Run: headless pygame with SDL's dummy video driver; simulated clock (each Clock.tick advances the game by its frame time, no real sleeping); random seed 0; keys injected as events and as key.get_pressed() state; mouse plan: one left click at the window centre at the start of phase 2, then a move to the lower-right quarter at the start of phase 3.
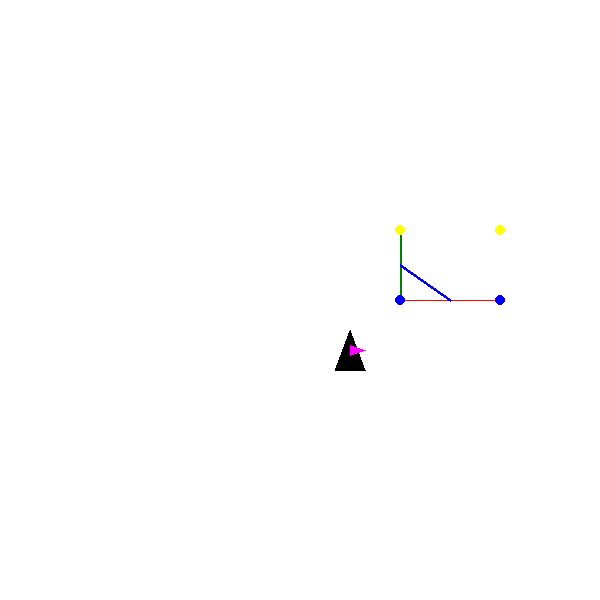
Frame 1 of 4 · flips 1–60 · no input
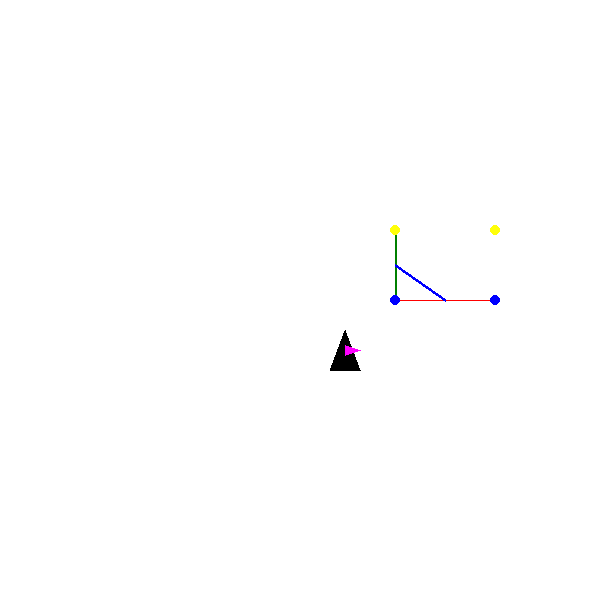
Frame 2 of 4 · flips 61–180 · clicked the window centre · tapped SPACE, RETURN · held RIGHT (→), D
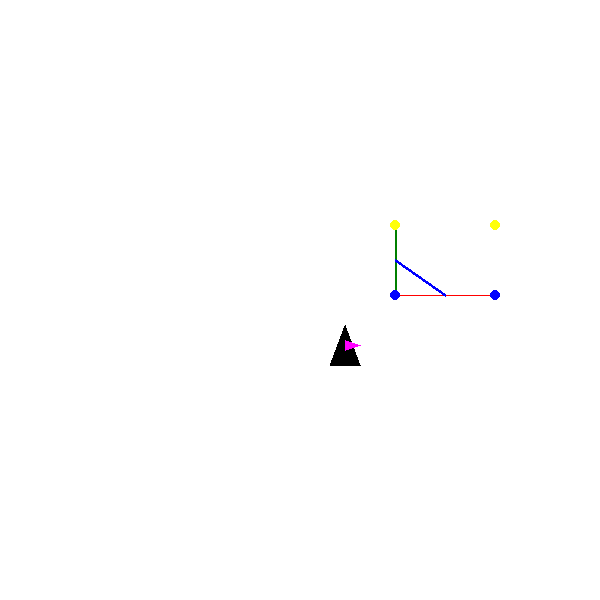
Frame 3 of 4 · flips 181–300 · moved the mouse to the lower-right quarter · held DOWN (↓), S
Frame 4 of 4 · flips 301–420 · held LEFT (←), A, UP (↑), W · screen same as frame 1, image omitted

The pygame program that drew these frames:

# uncompyle6 version 3.7.4
# Python bytecode 3.6 (3379)
# Decompiled from: Python 3.6.9 (default, Apr 18 2020, 01:56:04) 
# [GCC 8.4.0]
# Embedded file name: build/bdist.linux-x86_64/egg/fsdviewer/viewer2d.py
# Compiled at: 2020-02-11 23:16:23
# Size of source mod 2**32: 8643 bytes
import pygame, math
from threading import Thread
black = (0, 0, 0)
white = (255, 255, 255)
magenta = (255, 0, 255)
red = (255, 0, 0)
blue = (0, 0, 255)
yellow = (255, 255, 10)
orange = (255, 69, 0)
lime = (0, 255, 0)
cyan = (0, 255, 255)
silver = (192, 192, 192)
gray = (128, 128, 128)
maroon = (128, 0, 0)
green = (0, 128, 0)

class Point:

    def __init__(self, color, x, y, size=5):
        self.x = x
        self.y = -y
        self.color = color
        self.size = size


class Line:

    def __init__(self, Point1, Point2, color, size=3):
        self.Point1 = Point1
        self.Point2 = Point2
        self.color = color
        self.size = size


class LineMiddle:

    def __init__(self, Point1, Point2, Point3, Point4, color, size=3):
        self.Point1 = Point1
        self.Point2 = Point2
        self.Point3 = Point3
        self.Point4 = Point4
        self.color = color
        self.size = size


class Car:

    def __init__(self, x, y, rot, steer, color='black', steer_color='magenta'):
        self.x = x
        self.y = -y
        self.rot = -rot + math.pi / 2
        self.steer = -steer
        self.color = color
        self.steer_color = steer_color


ZOOM_MAX = 10
ZOOM_MIN = 1
ZOOM_STEP_MOUSE = 0.07
ZOOM_STEP = 0.1
MOVE_STEEP = 5
zoom = 1
screen = None
screen_size = (700, 700)
cam_pos = [350, 350]
background_color = None

def init(title='Driverless 2d viewer', background='white', size=(600, 600)):
    global background_color
    global clock
    global screen
    global screen_size
    background_color = background
    screen_size = size
    pygame.init()
    screen = pygame.display.set_mode(screen_size)
    pygame.display.set_caption(title)
    clock = pygame.time.Clock()


def draw(Points, lines, middleLines, cars):
    global MOVE_STEEP
    global ZOOM_MAX
    global ZOOM_MIN
    global ZOOM_STEP
    global ZOOM_STEP_MOUSE
    global cam_pos
    global zoom
    return_points = []
    for event in pygame.event.get():
        if event.type == pygame.QUIT:
            quit()
        else:
            if event.type == pygame.MOUSEBUTTONUP:
                if event.button == 1 or event.button == 3:
                    point = [
                     0, 0, event.button]
                    pos = pygame.mouse.get_pos()
                    point[0] = (pos[0] - cam_pos[0]) / zoom
                    point[1] = (pos[1] - cam_pos[1]) / zoom
                    return_points.append(point)
                else:
                    if event.button == 2:
                        cam_pos[0] = screen_size[0] / 2
                        cam_pos[1] = screen_size[1] / 2
                        zoom = 1
                    if event.button == 4:
                        pos = pygame.mouse.get_pos()
                        zoom += ZOOM_STEP
                        cam_pos[0] = screen_size[0] / (2 * zoom) - (pos[0] - cam_pos[0]) / zoom
                        cam_pos[1] = screen_size[1] / (2 * zoom) - (pos[1] - cam_pos[1]) / zoom
                    if event.button == 5:
                        pos = pygame.mouse.get_pos()
                        zoom -= ZOOM_STEP
                        cam_pos[0] = screen_size[0] / (2 * zoom) - (pos[0] - cam_pos[0]) / zoom
                        cam_pos[1] = screen_size[1] / (2 * zoom) - (pos[1] - cam_pos[1]) / zoom
            if event.type == pygame.KEYDOWN:
                if event.key == pygame.K_LSHIFT:
                    MOVE_STEEP = MOVE_STEEP * 2
                else:
                    if event.key == pygame.K_LCTRL:
                        ZOOM_STEP = ZOOM_STEP / 2
                        ZOOM_STEP_MOUSE = ZOOM_STEP_MOUSE / 2
                    else:
                        if event.key == pygame.K_g:
                            zoom -= ZOOM_STEP
                        else:
                            if event.key == pygame.K_t:
                                zoom += ZOOM_STEP
                            if event.key == pygame.K_a or event.key == pygame.K_h:
                                cam_pos[0] += MOVE_STEEP
                        if event.key == pygame.K_d or event.key == pygame.K_l:
                            cam_pos[0] -= MOVE_STEEP
                    if event.key == pygame.K_w or event.key == pygame.K_k:
                        cam_pos[1] += MOVE_STEEP
                if event.key == pygame.K_s or event.key == pygame.K_j:
                    cam_pos[1] -= MOVE_STEEP
        if event.type == pygame.KEYUP:
            if event.key == pygame.K_LSHIFT:
                MOVE_STEEP = MOVE_STEEP / 2
            if event.key == pygame.K_LCTRL:
                ZOOM_STEP = ZOOM_STEP * 2
                ZOOM_STEP_MOUSE = ZOOM_STEP_MOUSE * 2

    zoom = min(zoom, ZOOM_MAX)
    zoom = max(zoom, ZOOM_MIN)
    screen.fill(eval(background_color))
    for line in lines:
        pos1 = [
         int((Points[line.Point1].x + cam_pos[0]) * zoom), int((Points[line.Point1].y + cam_pos[1]) * zoom)]
        pos2 = [int((Points[line.Point2].x + cam_pos[0]) * zoom), int((Points[line.Point2].y + cam_pos[1]) * zoom)]
        pygame.draw.line(screen, eval(line.color), pos1, pos2, int(line.size * zoom))

    for line in middleLines:
        pos1 = [
         (Points[line.Point1].x + cam_pos[0]) * zoom, (Points[line.Point1].y + cam_pos[1]) * zoom]
        pos2 = [(Points[line.Point2].x + cam_pos[0]) * zoom, (Points[line.Point2].y + cam_pos[1]) * zoom]
        pos3 = [(Points[line.Point3].x + cam_pos[0]) * zoom, (Points[line.Point3].y + cam_pos[1]) * zoom]
        pos4 = [(Points[line.Point4].x + cam_pos[0]) * zoom, (Points[line.Point4].y + cam_pos[1]) * zoom]
        pos1[0] = int((pos1[0] + pos2[0]) / 2)
        pos1[1] = int((pos1[1] + pos2[1]) / 2)
        pos2[0] = int((pos3[0] + pos4[0]) / 2)
        pos2[1] = int((pos4[1] + pos4[1]) / 2)
        pygame.draw.line(screen, eval(line.color), pos1, pos2, int(line.size * zoom))

    for point in Points:
        pygame.draw.circle(screen, eval(point.color), [int((point.x + cam_pos[0]) * zoom), int((point.y + cam_pos[1]) * zoom)], int(point.size * zoom))

    for car in cars:
        p1o = [
         -15, 20]
        p1 = [-15, 20]
        p1s = [-5, 0]
        p1f = [-5, 0]
        p1[0] = p1o[0] * math.cos(car.rot) - p1o[1] * math.sin(car.rot)
        p1[1] = p1o[0] * math.sin(car.rot) + p1o[1] * math.cos(car.rot)
        p1[0] += car.x
        p1[1] += car.y
        p1[0] = int((p1[0] + cam_pos[0]) * zoom)
        p1[1] = int((p1[1] + cam_pos[1]) * zoom)
        p1s[0] = p1f[0] * math.cos(car.steer + car.rot) - p1f[1] * math.sin(car.steer + car.rot)
        p1s[1] = p1f[0] * math.sin(car.steer + car.rot) + p1f[1] * math.cos(car.steer + car.rot)
        p1s[0] += car.x
        p1s[1] += car.y
        p1s[0] = int((p1s[0] + cam_pos[0]) * zoom)
        p1s[1] = int((p1s[1] + cam_pos[1]) * zoom)
        p2 = [15, 20]
        p2o = [15, 20]
        p2s = [5, 0]
        p2f = [5, 0]
        p2[0] = p2o[0] * math.cos(car.rot) - p2o[1] * math.sin(car.rot)
        p2[1] = p2o[0] * math.sin(car.rot) + p2o[1] * math.cos(car.rot)
        p2[0] += car.x
        p2[1] += car.y
        p2[0] = int((p2[0] + cam_pos[0]) * zoom)
        p2[1] = int((p2[1] + cam_pos[1]) * zoom)
        p2s[0] = p2f[0] * math.cos(car.steer + car.rot) - p2f[1] * math.sin(car.steer + car.rot)
        p2s[1] = p2f[0] * math.sin(car.steer + car.rot) + p2f[1] * math.cos(car.steer + car.rot)
        p2s[0] += car.x
        p2s[1] += car.y
        p2s[0] = int((p2s[0] + cam_pos[0]) * zoom)
        p2s[1] = int((p2s[1] + cam_pos[1]) * zoom)
        p3 = [0, -20]
        p3o = [0, -20]
        p3s = [0, -15]
        p3f = [0, -15]
        p3[0] = p3o[0] * math.cos(car.rot) - p3o[1] * math.sin(car.rot)
        p3[1] = p3o[0] * math.sin(car.rot) + p3o[1] * math.cos(car.rot)
        p3[0] += car.x
        p3[1] += car.y
        p3[0] = int((p3[0] + cam_pos[0]) * zoom)
        p3[1] = int((p3[1] + cam_pos[1]) * zoom)
        p3s[0] = p3f[0] * math.cos(car.steer + car.rot) - p3f[1] * math.sin(car.steer + car.rot)
        p3s[1] = p3f[0] * math.sin(car.steer + car.rot) + p3f[1] * math.cos(car.steer + car.rot)
        p3s[0] += car.x
        p3s[1] += car.y
        p3s[0] = int((p3s[0] + cam_pos[0]) * zoom)
        p3s[1] = int((p3s[1] + cam_pos[1]) * zoom)
        pygame.draw.polygon(screen, eval(car.color), [p1, p2, p3])
        pygame.draw.polygon(screen, eval(car.steer_color), [p1s, p2s, p3s])

    pygame.display.flip()
    clock.tick(60)
    return return_points


def quit():
    pygame.quit()


if __name__ == '__main__':
    simple_map = [
     Point('blue', 50, 50), Point('blue', 150, 50), Point('yellow', 50, 120), Point('yellow', 150, 120)]
    simple_lines = [Line(0, 1, 'red', 1), Line(0, 2, 'green', 2)]
    simple_middleLines = [LineMiddle(0, 2, 0, 1, 'blue', 3)]
    simple_cars = [Car(0, 0, math.pi / 2, -math.pi / 2)]
    init()
    while True:
        draw(simple_map, simple_lines, simple_middleLines, simple_cars)
